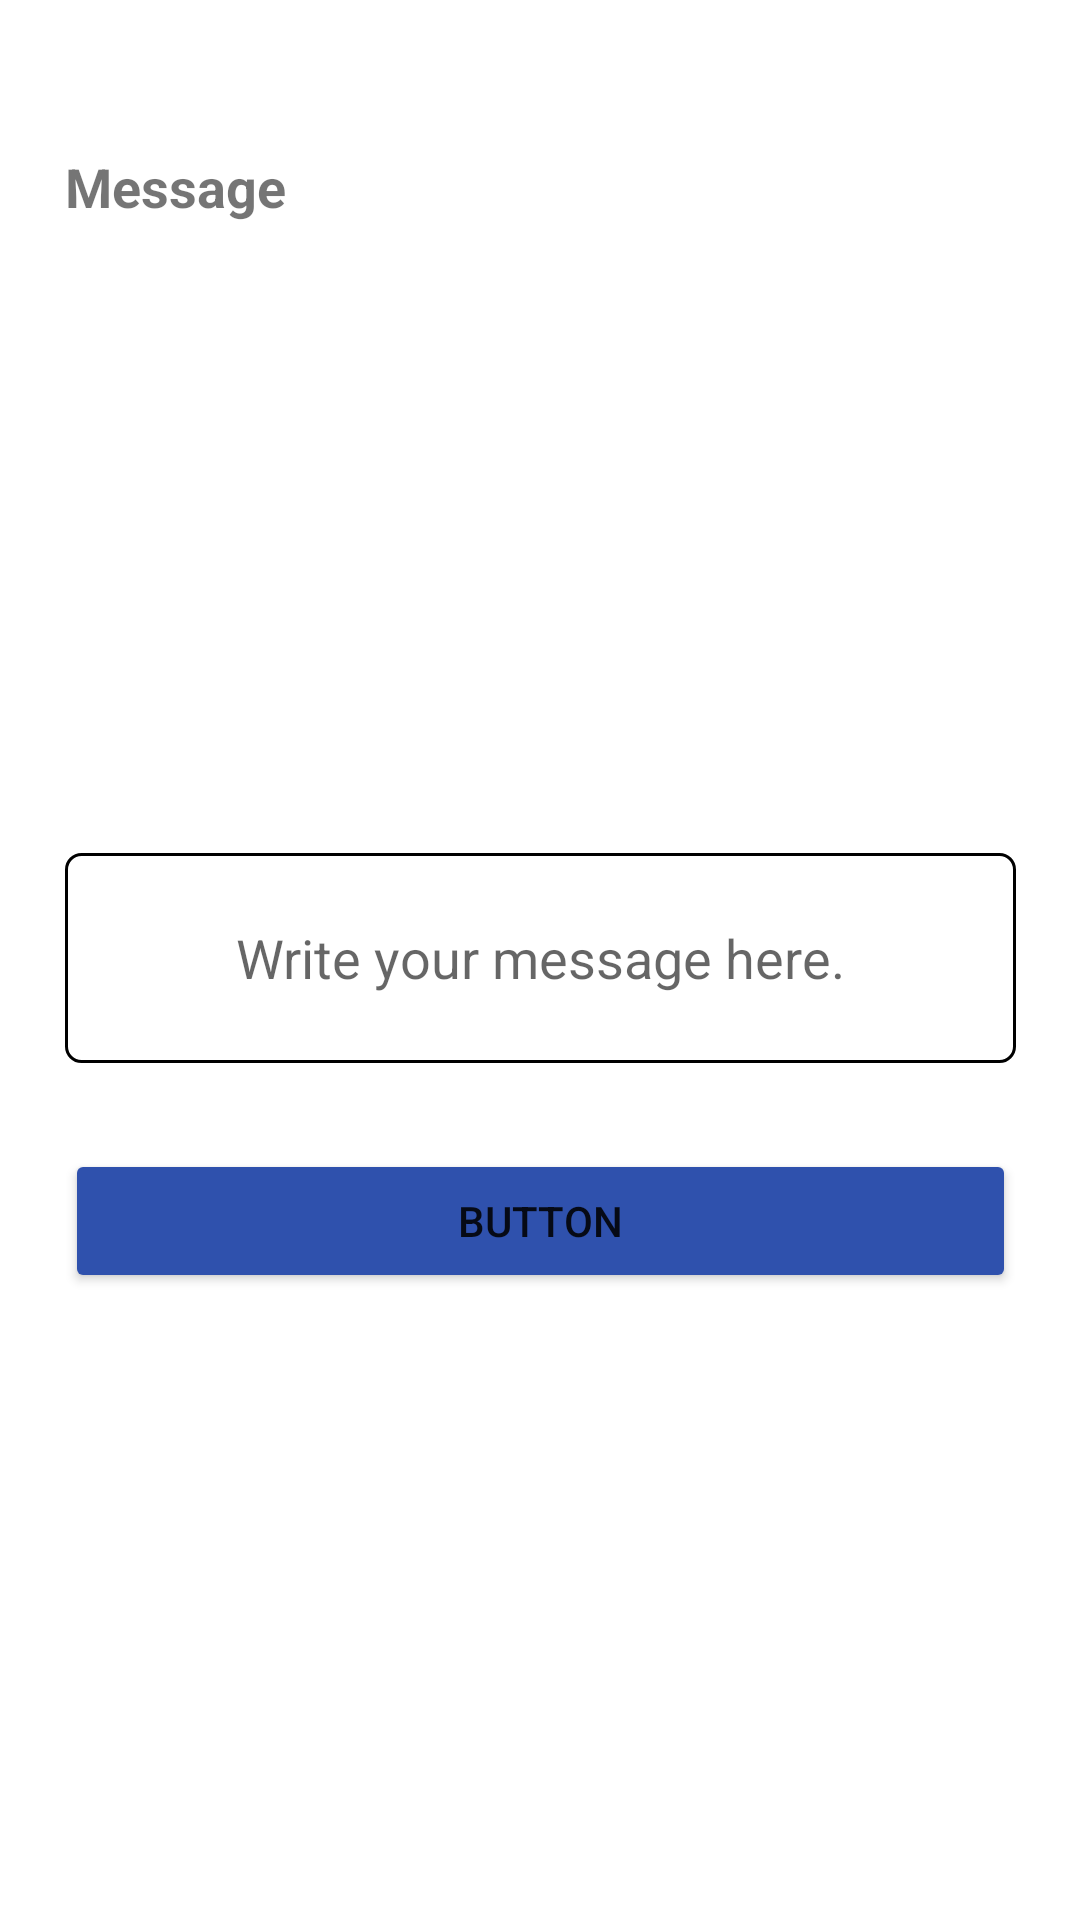

Here is an Android app screen rendered from its layout file. Give the layout XML and the strings, colors and styles it references.
<!-- AndroidManifest.xml: application theme Theme.ReadGrow -->
<!-- res/layout/activity_send_message.xml -->
<?xml version="1.0" encoding="utf-8"?>
<androidx.constraintlayout.widget.ConstraintLayout xmlns:android="http://schemas.android.com/apk/res/android"
    xmlns:app="http://schemas.android.com/apk/res-auto"
    xmlns:tools="http://schemas.android.com/tools"
    android:layout_width="match_parent"
    android:layout_height="match_parent"
    tools:context=".SendMessage">

    <TextView
        android:id="@+id/txt_showMessage"
        android:layout_width="317dp"
        android:layout_height="0dp"
        android:layout_marginBottom="110dp"
        app:layout_constraintBottom_toTopOf="@+id/btnAccept"
        app:layout_constraintEnd_toEndOf="parent"
        app:layout_constraintStart_toStartOf="parent"
        app:layout_constraintTop_toBottomOf="@+id/textView">

    </TextView>

    <EditText
        android:id="@+id/txt_typeMessage"
        android:layout_width="317dp"
        android:layout_height="70dp"
        android:background="@drawable/text_border"
        android:ems="10"
        android:gravity="center"
        android:hint="@string/MessageHere"
        android:inputType="text|textMultiLine"
        app:layout_constraintBottom_toBottomOf="parent"
        app:layout_constraintEnd_toEndOf="parent"
        app:layout_constraintStart_toStartOf="parent"
        app:layout_constraintTop_toTopOf="parent"
        app:layout_constraintVertical_bias="0.499"
        android:autofillHints="" />

    <Button
        android:id="@+id/btnAccept"
        android:layout_width="317dp"
        android:layout_height="wrap_content"
        android:layout_marginBottom="209dp"
        android:backgroundTint="@color/btnColor"
        android:text="Button"
        app:layout_constraintBottom_toBottomOf="parent"
        app:layout_constraintEnd_toEndOf="parent"
        app:layout_constraintStart_toStartOf="parent"
        app:layout_constraintTop_toBottomOf="@+id/txt_showMessage" />

    <TextView
        android:id="@+id/textView"
        android:layout_width="wrap_content"
        android:layout_height="wrap_content"
        android:layout_marginTop="50dp"
        android:layout_marginBottom="22dp"
        android:text="@string/Message"
        android:textSize="18sp"
        android:textStyle="bold"
        app:layout_constraintBottom_toTopOf="@+id/txt_showMessage"
        app:layout_constraintStart_toStartOf="@+id/txt_showMessage"
        app:layout_constraintTop_toTopOf="parent" />

</androidx.constraintlayout.widget.ConstraintLayout>
<!-- resources referenced by this layout -->
<resources>
  <color name="btnColor">#2F51AD</color>
  <!-- drawable text_border (drawable) -->
  <?xml version="1.0" encoding="utf-8"?>
  <selector xmlns:android="http://schemas.android.com/apk/res/android">
      <item>
          <shape android:shape="rectangle">
              <solid  android:color="#FFFFFF"/>
              <corners android:radius="5dp"/>
              <stroke android:color="@color/black" android:width="1dp"/>
          </shape>
      </item>
  </selector>
  <string name="Message">Message</string>
  <string name="MessageHere">Write your message here.</string>
  <style name="Theme.ReadGrow" parent="Theme.MaterialComponents.DayNight.NoActionBar">
          
          <item name="colorPrimary">@color/btnColor</item>
          <item name="colorPrimaryVariant">@color/btnColor</item>
          <item name="colorOnPrimary">@color/white</item>
          
          <item name="colorSecondary">@color/teal_200</item>
          <item name="colorSecondaryVariant">@color/teal_700</item>
          <item name="colorOnSecondary">@color/black</item>
          
          <item name="android:statusBarColor" tools:targetApi="l">?attr/colorPrimaryVariant</item>
          
      </style>
  <color name="black">#FF000000</color>
  <color name="white">#FFFFFFFF</color>
  <color name="teal_200">#FF03DAC5</color>
  <color name="teal_700">#FF018786</color>
</resources>
